5-way image classification set "Classifier" from GitHub (Meisdy/abb-vision-quality-inspection); label vocabulary: blue correct, correct yellow, mix, red correct, yellow correct.

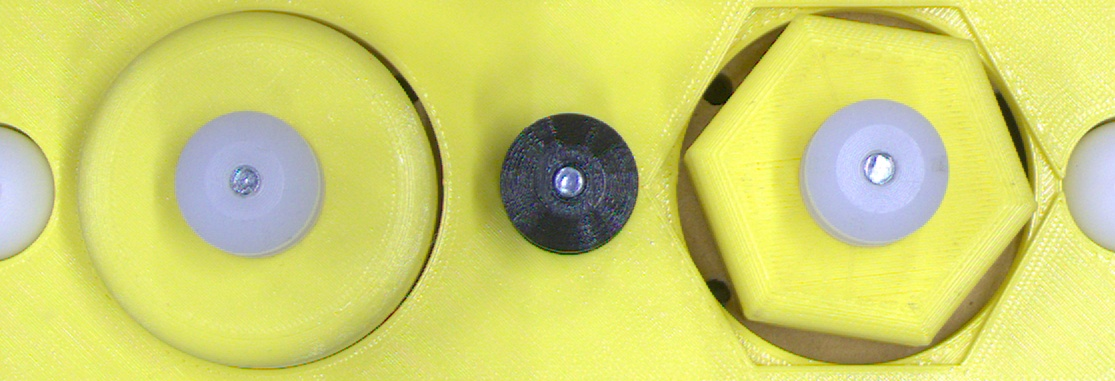
Label: yellow correct

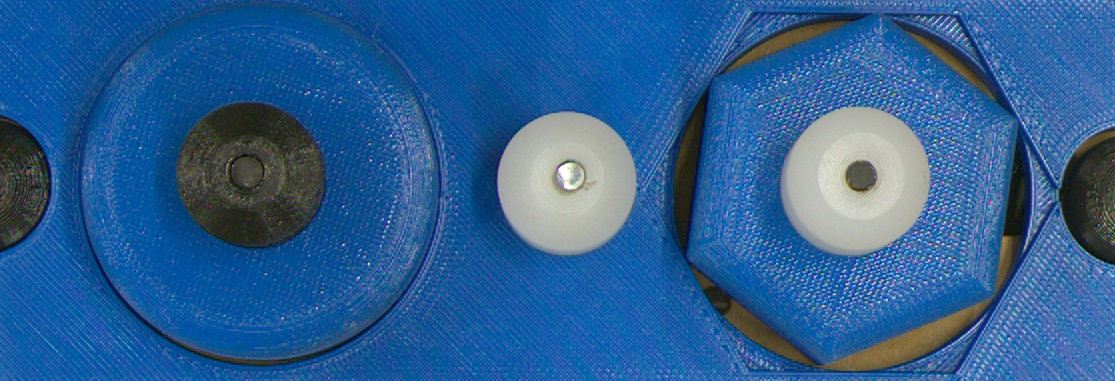
Label: blue correct

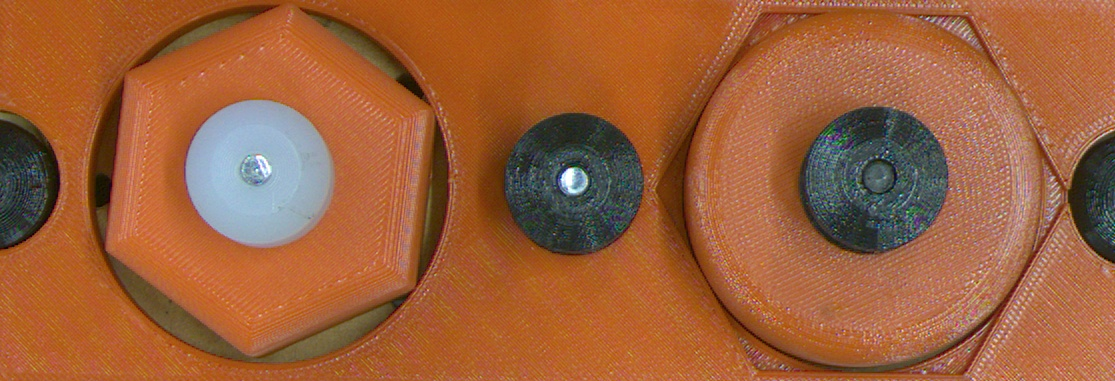
Label: mix

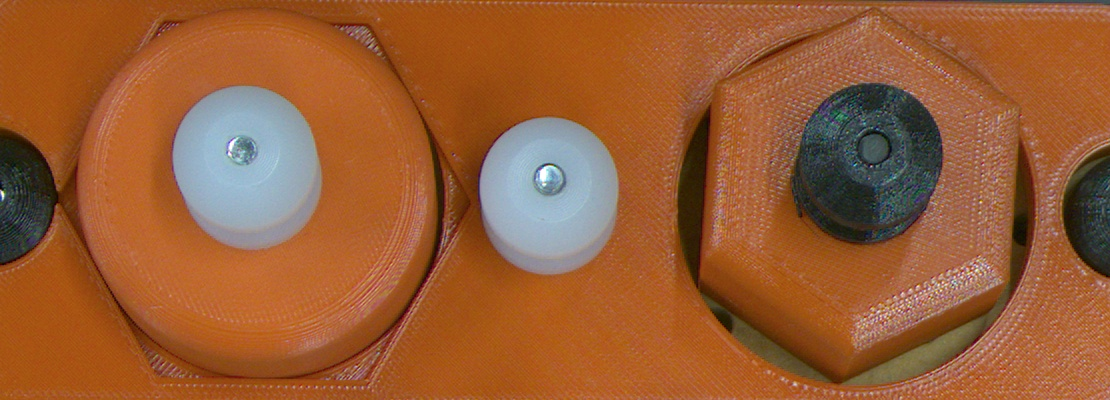
Label: mix

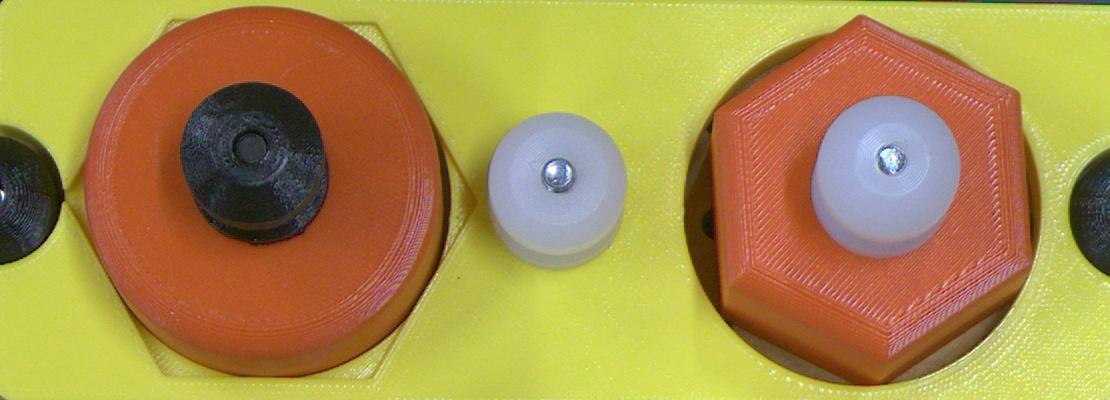
Label: mix

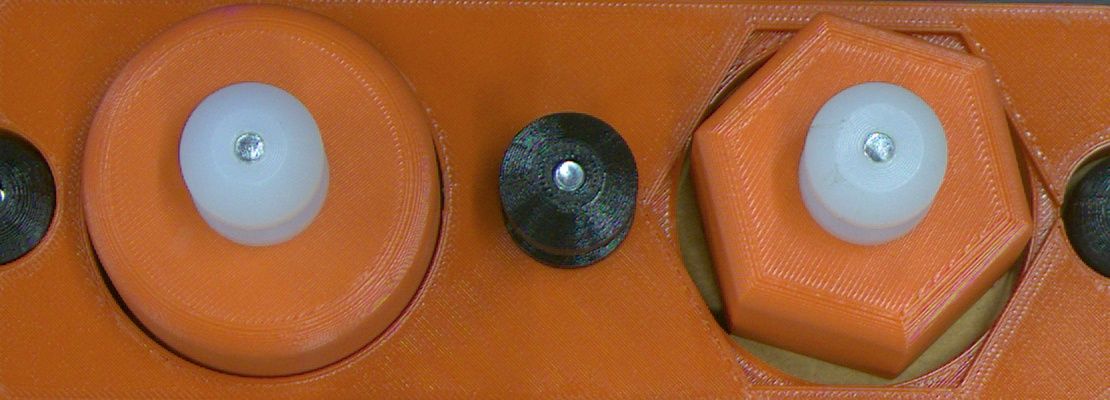
Label: red correct
